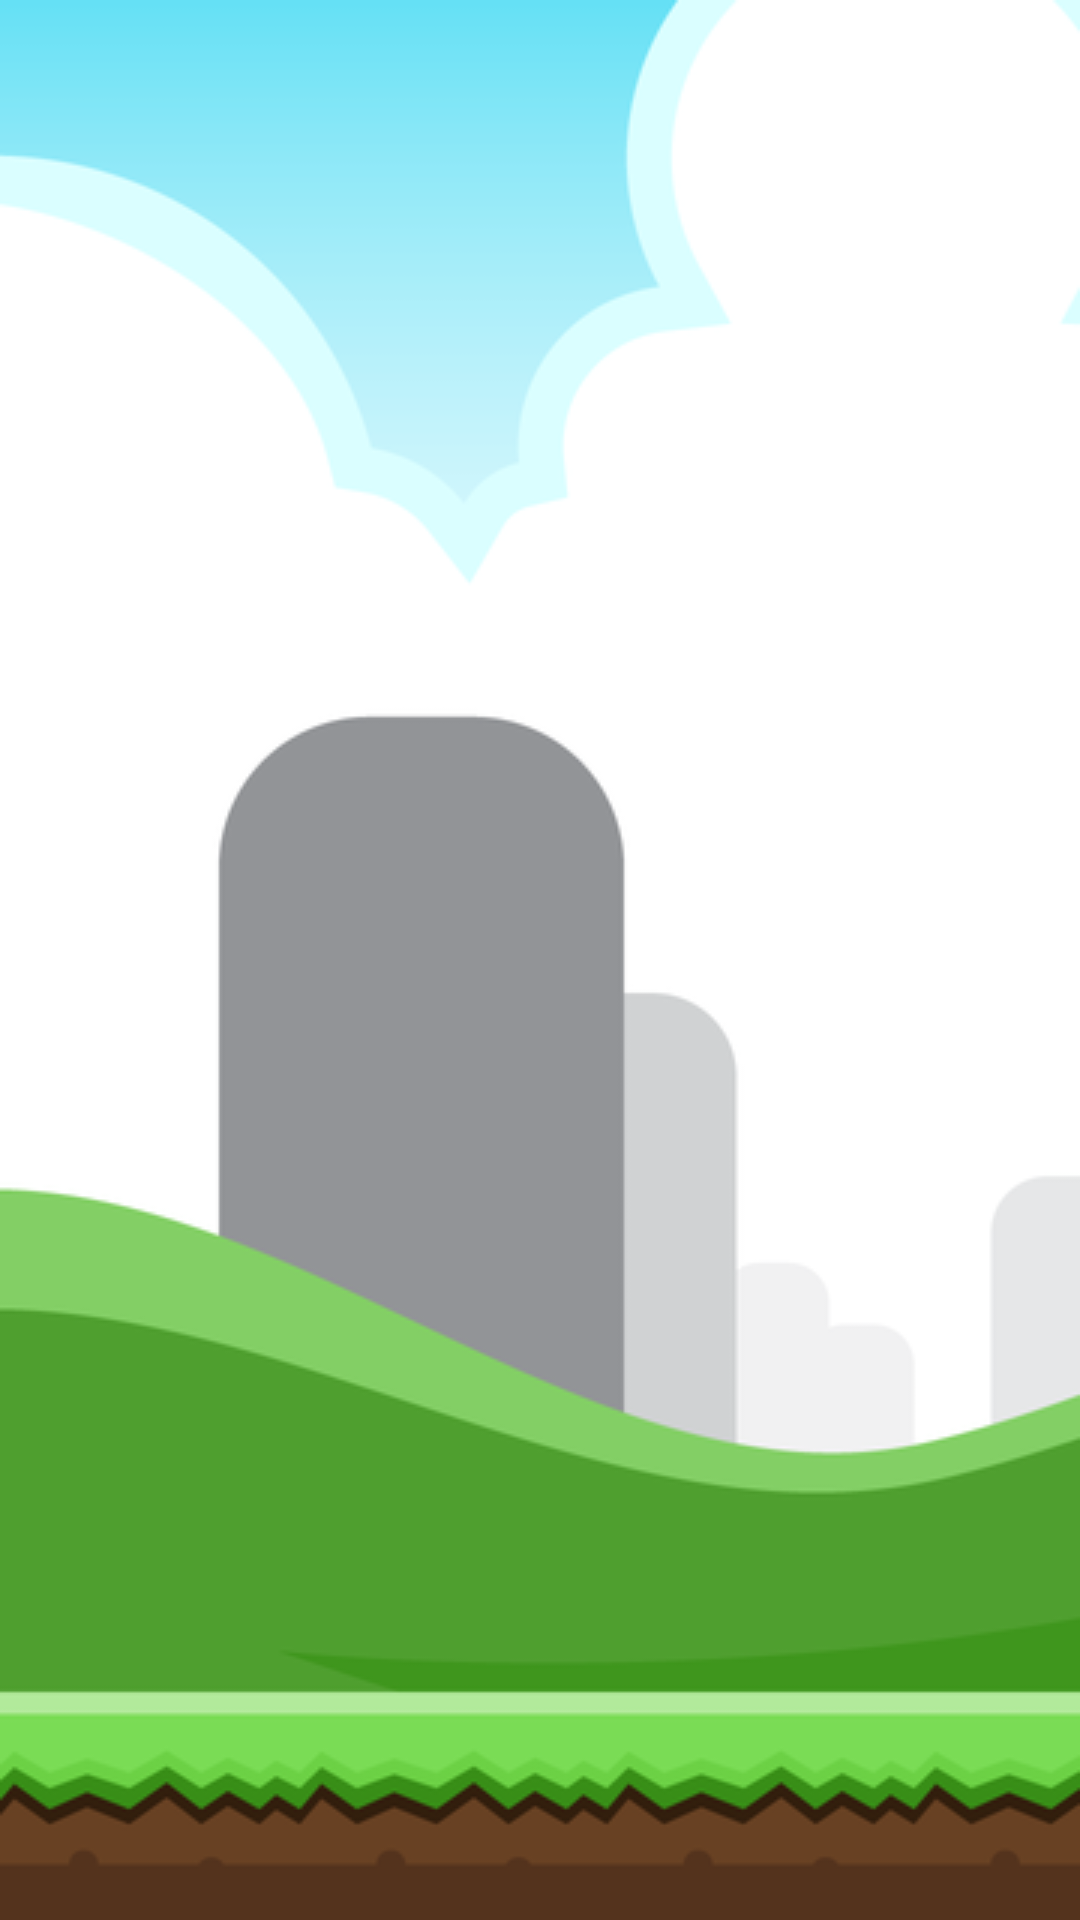

Android layout source for this screen:
<!-- AndroidManifest.xml: application theme AppTheme -->
<!-- res/layout/activity_categories.xml -->
<?xml version="1.0" encoding="utf-8"?>
<FrameLayout xmlns:android="http://schemas.android.com/apk/res/android"
    xmlns:app="http://schemas.android.com/apk/res-auto"
    xmlns:tools="http://schemas.android.com/tools"
    android:id="@+id/main_content_full_cat"
    android:layout_width="match_parent"
    android:layout_height="match_parent"
    android:fitsSystemWindows="true"
    tools:context="com.edu.unistmo.ortografiagame.Categories"
    android:background="@drawable/frame">

    <FrameLayout
        android:layout_width="match_parent"
        android:layout_height="match_parent"
        android:id="@+id/frame_full_cat">

        <android.support.v4.view.ViewPager
            android:id="@+id/containerFullCate"
            android:layout_width="match_parent"
            android:layout_height="match_parent"
            app:layout_behavior="@string/appbar_scrolling_view_behavior" />
    </FrameLayout>

</FrameLayout>
<!-- resources referenced by this layout -->
<resources>
  <!-- drawable frame: vector/xml drawable (drawable, 3464 chars, omitted) -->
  <style name="AppTheme" parent="Theme.AppCompat.Light.DarkActionBar">
          
          <item name="colorPrimary">@color/colorPrimary</item>
          <item name="colorPrimaryDark">@color/colorPrimaryDark</item>
          <item name="colorAccent">@color/colorAccent</item>
      </style>
  <color name="colorPrimary">#3F51B5</color>
  <color name="colorPrimaryDark">#303F9F</color>
  <color name="colorAccent">#FF4081</color>
</resources>
